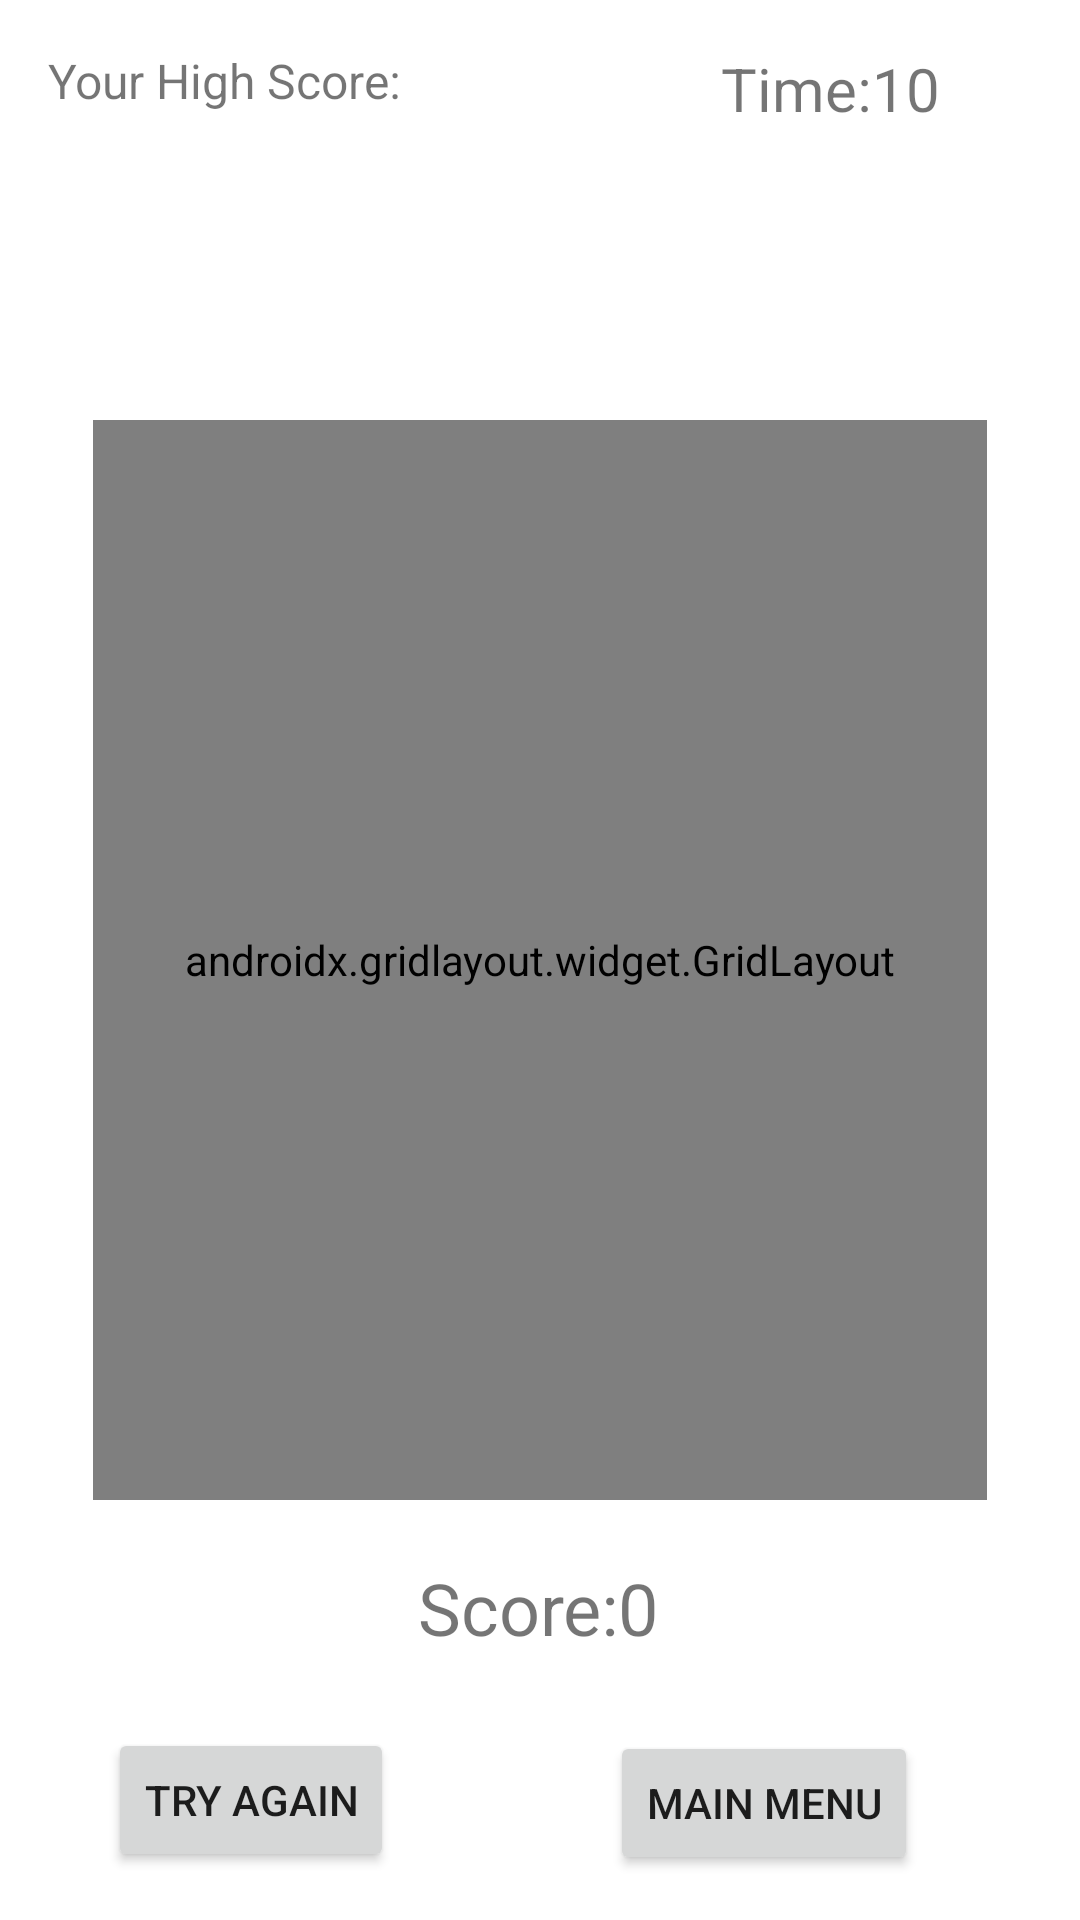

The Android layout XML behind this screen, and the referenced resources:
<!-- AndroidManifest.xml: application theme Theme.CatchCar -->
<!-- res/layout/activity_main.xml -->
<?xml version="1.0" encoding="utf-8"?>
<androidx.constraintlayout.widget.ConstraintLayout xmlns:android="http://schemas.android.com/apk/res/android"
    xmlns:app="http://schemas.android.com/apk/res-auto"
    xmlns:tools="http://schemas.android.com/tools"
    android:layout_width="match_parent"
    android:layout_height="match_parent"
    tools:context=".MainActivity">

    <androidx.gridlayout.widget.GridLayout
        android:id="@+id/gridLayout2"
        android:layout_width="298dp"
        android:layout_height="360dp"
        android:layout_marginStart="1dp"
        android:layout_marginTop="1dp"
        android:layout_marginEnd="1dp"
        android:layout_marginBottom="1dp"
        app:layout_constraintBottom_toBottomOf="parent"
        app:layout_constraintEnd_toEndOf="parent"
        app:layout_constraintStart_toStartOf="parent"
        app:layout_constraintTop_toTopOf="parent">

        <ImageView
            android:id="@+id/imageView1"
            android:layout_width="100dp"
            android:layout_height="120dp"
            android:onClick="skorArttir"
            app:layout_column="0"
            app:layout_row="0"
            app:srcCompat="@drawable/car" />

        <ImageView
            android:id="@+id/imageView2"
            android:layout_width="100dp"
            android:layout_height="120dp"
            android:onClick="skorArttir"
            app:layout_column="0"
            app:layout_row="1"
            app:srcCompat="@drawable/car" />

        <ImageView
            android:id="@+id/imageView3"
            android:layout_width="100dp"
            android:layout_height="120dp"
            android:onClick="skorArttir"
            app:layout_column="0"
            app:layout_row="2"
            app:srcCompat="@drawable/car" />

        <ImageView
            android:id="@+id/imageView4"
            android:layout_width="100dp"
            android:layout_height="120dp"
            android:onClick="skorArttir"
            app:layout_column="1"
            app:layout_row="0"
            app:srcCompat="@drawable/car" />

        <ImageView
            android:id="@+id/imageView5"
            android:layout_width="100dp"
            android:layout_height="120dp"
            android:onClick="skorArttir"
            app:layout_column="1"
            app:layout_row="1"
            app:srcCompat="@drawable/car" />

        <ImageView
            android:id="@+id/imageView6"
            android:layout_width="100dp"
            android:layout_height="120dp"
            android:onClick="skorArttir"
            app:layout_column="1"
            app:layout_row="2"
            app:srcCompat="@drawable/car" />

        <ImageView
            android:id="@+id/imageView7"
            android:layout_width="100dp"
            android:layout_height="120dp"
            android:onClick="skorArttir"
            app:layout_column="2"
            app:layout_row="0"
            app:srcCompat="@drawable/car" />

        <ImageView
            android:id="@+id/imageView8"
            android:layout_width="100dp"
            android:layout_height="120dp"
            android:onClick="skorArttir"
            app:layout_column="2"
            app:layout_row="1"
            app:srcCompat="@drawable/car" />

        <ImageView
            android:id="@+id/imageView9"
            android:layout_width="100dp"
            android:layout_height="120dp"
            android:onClick="skorArttir"
            app:layout_column="2"
            app:layout_row="2"
            app:srcCompat="@drawable/car" />
    </androidx.gridlayout.widget.GridLayout>

    <TextView
        android:id="@+id/timeText"
        android:layout_width="wrap_content"
        android:layout_height="wrap_content"
        android:layout_marginTop="16dp"
        android:text="Time:10"
        android:textSize="20sp"
        app:layout_constraintEnd_toEndOf="parent"
        app:layout_constraintHorizontal_bias="0.837"
        app:layout_constraintStart_toStartOf="parent"
        app:layout_constraintTop_toTopOf="parent" />

    <TextView
        android:id="@+id/scoreText"
        android:layout_width="wrap_content"
        android:layout_height="wrap_content"
        android:layout_marginBottom="88dp"
        android:text="Score:0"
        android:textSize="24sp"
        app:layout_constraintBottom_toBottomOf="parent"
        app:layout_constraintEnd_toEndOf="parent"
        app:layout_constraintHorizontal_bias="0.498"
        app:layout_constraintStart_toStartOf="parent" />

    <Button
        android:id="@+id/restartButton"
        android:layout_width="wrap_content"
        android:layout_height="wrap_content"
        android:layout_marginStart="36dp"
        android:layout_marginBottom="16dp"
        android:onClick="restartButton"
        android:text="TRY AGAIN"
        app:layout_constraintBottom_toBottomOf="parent"
        app:layout_constraintStart_toStartOf="parent" />

    <TextView
        android:id="@+id/highScore"
        android:layout_width="wrap_content"
        android:layout_height="wrap_content"
        android:layout_marginStart="16dp"
        android:layout_marginTop="16dp"
        android:text="Your High Score:"
        android:textSize="16sp"
        app:layout_constraintStart_toStartOf="parent"
        app:layout_constraintTop_toTopOf="parent" />

    <Button
        android:id="@+id/extraTime"
        android:layout_width="0dp"
        android:layout_height="46dp"
        android:layout_marginStart="163dp"
        android:layout_marginEnd="33dp"
        android:onClick="extraTime"
        android:text="GET EXTRA TIME"
        app:layout_constraintBaseline_toBaselineOf="@+id/restartButton"
        app:layout_constraintEnd_toStartOf="@+id/backButton"
        app:layout_constraintStart_toEndOf="@+id/restartButton"
        app:layout_constraintStart_toStartOf="parent" />

    <Button
        android:id="@+id/backButton"
        android:layout_width="wrap_content"
        android:layout_height="wrap_content"
        android:layout_marginEnd="54dp"
        android:layout_marginBottom="15dp"
        android:onClick="back"
        android:text="MAIN MENU"
        app:layout_constraintBottom_toBottomOf="parent"
        app:layout_constraintEnd_toEndOf="parent"
        app:layout_constraintStart_toEndOf="@+id/extraTime" />

</androidx.constraintlayout.widget.ConstraintLayout>
<!-- resources referenced by this layout -->
<resources>
  <style name="Theme.CatchCar" parent="Theme.MaterialComponents.DayNight.DarkActionBar">
          
          <item name="colorPrimary">@color/purple_500</item>
          <item name="colorPrimaryVariant">@color/purple_700</item>
          <item name="colorOnPrimary">@color/white</item>
          
          <item name="colorSecondary">@color/teal_200</item>
          <item name="colorSecondaryVariant">@color/teal_700</item>
          <item name="colorOnSecondary">@color/black</item>
          
          <item name="android:statusBarColor">?attr/colorPrimaryVariant</item>
          
      </style>
  <!-- not gathered from this repository: default colours our renderer supplied (Android Studio template values) -->
  <color name="purple_500">#FF6200EE</color>
  <color name="purple_700">#FF3700B3</color>
  <color name="teal_200">#FF03DAC5</color>
  <color name="teal_700">#FF018786</color>
  <color name="black">#FF000000</color>
  <color name="white">#FFFFFFFF</color>
</resources>
